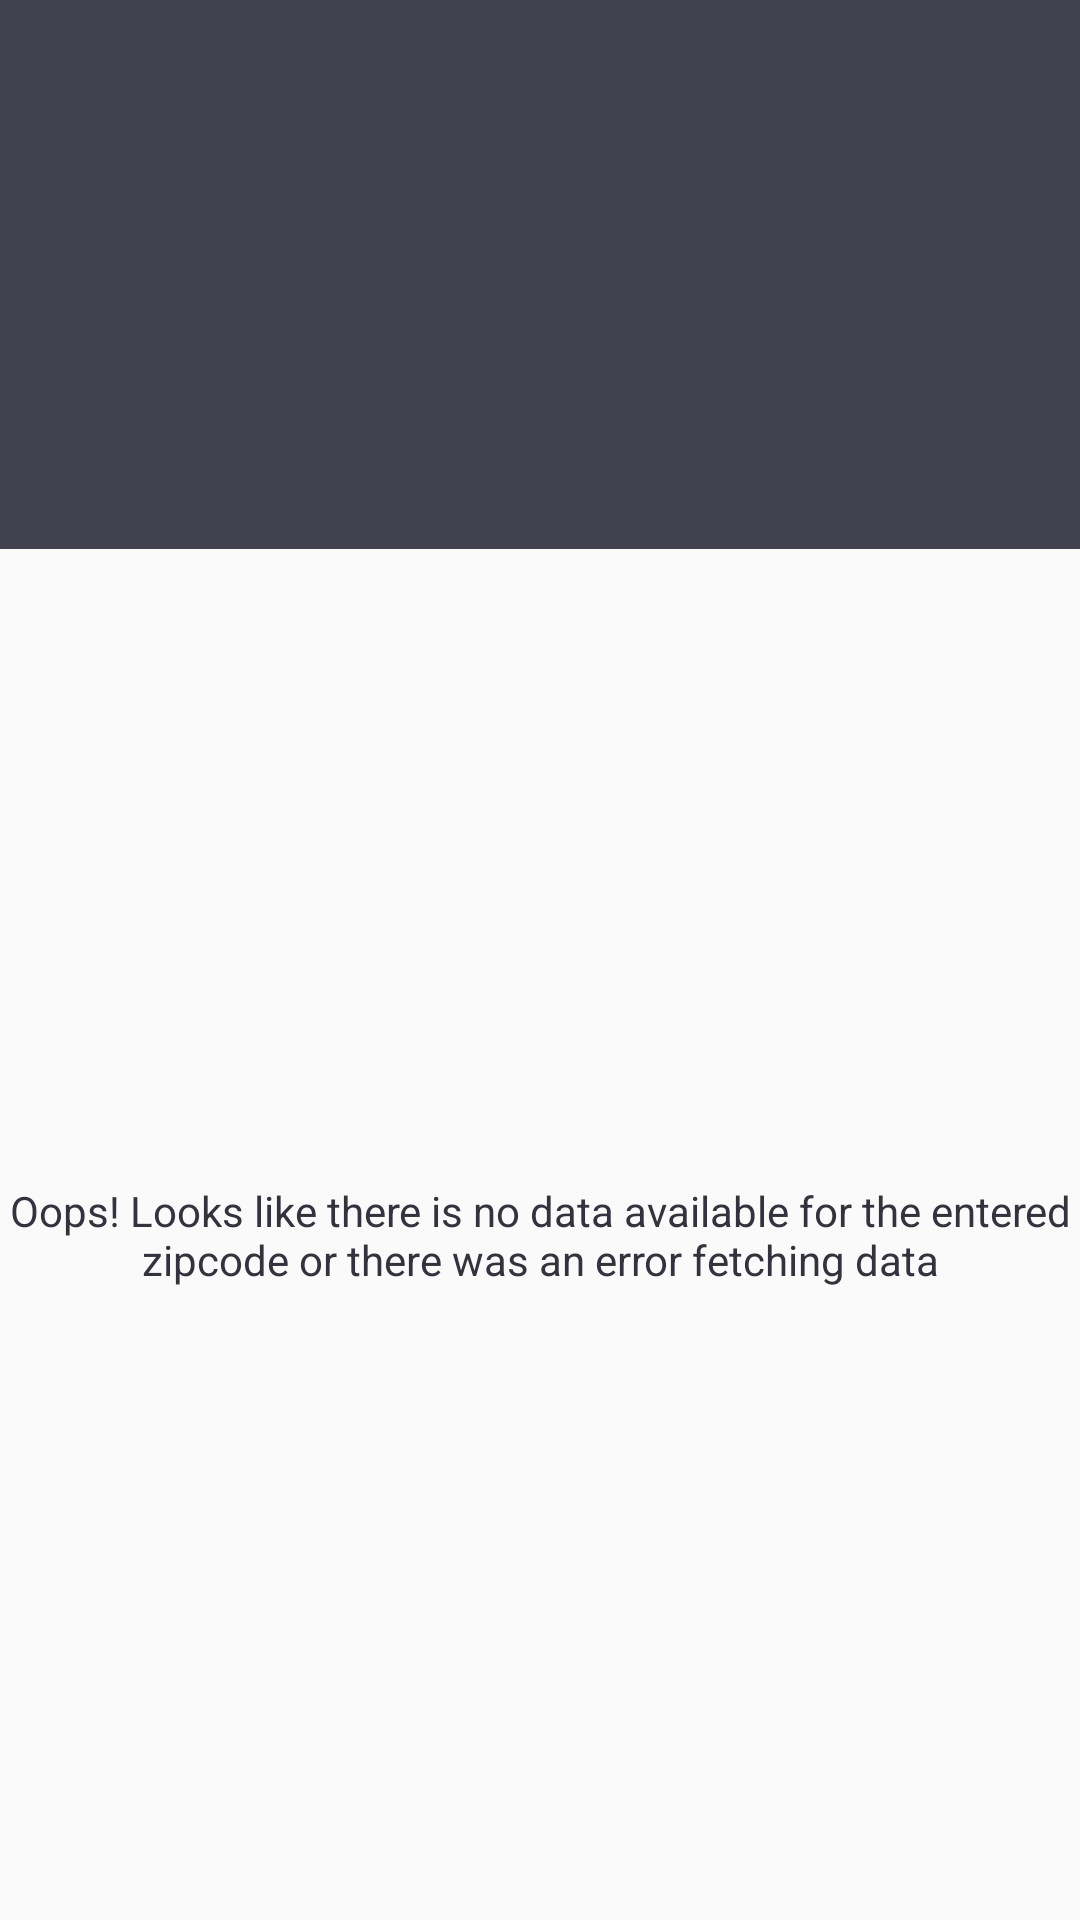

This screen was rendered from an Android layout file. Write that file and the resources it references.
<!-- AndroidManifest.xml: application theme AppTheme -->
<!-- res/layout/activity_main.xml -->
<?xml version="1.0" encoding="utf-8"?>
<androidx.constraintlayout.widget.ConstraintLayout xmlns:android="http://schemas.android.com/apk/res/android"
    xmlns:app="http://schemas.android.com/apk/res-auto"
    xmlns:tools="http://schemas.android.com/tools"
    android:layout_width="match_parent"
    android:layout_height="match_parent"
    tools:context=".view.events.WeatherMainActivity">


    <LinearLayout
        android:background="@color/colorPrimary"
        android:id="@+id/Top"
        android:layout_width="match_parent"
        android:layout_height="wrap_content"
        android:orientation="vertical"
        app:layout_constraintLeft_toLeftOf="parent"
        app:layout_constraintRight_toRightOf="parent"
        app:layout_constraintTop_toTopOf="parent">

        <TextView
            android:id="@+id/city"
            android:layout_width="match_parent"
            android:layout_height="wrap_content"
            android:textAlignment="center"
            android:textColor="@color/white"
            android:textSize="18sp"
            android:textStyle="bold" />


        <LinearLayout
            android:gravity="center"
            android:layout_width="match_parent"
            android:layout_height="wrap_content"
            android:orientation="horizontal">

            <ImageView
                android:id="@+id/poster"
                android:layout_width="100dp"
                android:layout_height="100dp"
                android:backgroundTint="@color/colorPrimary" />


            <TextView
                android:id="@+id/current"
                android:layout_width="wrap_content"
                android:layout_height="wrap_content"
                android:textColor="@color/white"
                android:textSize="30sp"
                android:textStyle="bold" />

        </LinearLayout>


        <LinearLayout
            android:gravity="center"
            android:layout_width="match_parent"
            android:layout_height="wrap_content"
            android:orientation="horizontal">

            <ImageView
                android:tint="@color/white"
                android:layout_width="wrap_content"
                android:layout_height="wrap_content"
                android:src="@drawable/ic_arrow_downward"/>

            <TextView
                android:paddingEnd="10sp"
                android:id="@+id/min"
                android:layout_width="wrap_content"
                android:layout_height="wrap_content"
                android:textColor="@color/white"
                android:textSize="18sp"
                android:textStyle="bold"
               />

            <ImageView
                android:tint="@color/white"
                android:paddingStart="10dp"
                android:layout_width="wrap_content"
                android:layout_height="wrap_content"
                android:src="@drawable/ic_arrow_upward"/>

            <TextView
                android:id="@+id/max"
                android:layout_width="wrap_content"
                android:layout_height="wrap_content"
                android:textColor="@color/white"
                android:textSize="18sp"
                android:textStyle="bold" />

        </LinearLayout>


        <TextView
            android:layout_margin="5sp"
            android:textAlignment="center"
            android:id="@+id/description"
            android:layout_width="match_parent"
            android:layout_height="wrap_content"
            android:textColor="@color/white"
            android:textSize="15sp"
            />

        <androidx.recyclerview.widget.RecyclerView
            android:layout_margin="2dp"
            android:id="@+id/horizontal_recycler"
            android:scrollbars="none"
            android:layout_width="wrap_content"
            android:layout_height="wrap_content"
            />

    </LinearLayout>


    <ProgressBar
        android:id="@+id/progressBar"
        style="?android:attr/progressBarStyle"
        android:layout_width="wrap_content"
        android:layout_height="wrap_content"
        android:layout_marginStart="8dp"
        android:layout_marginTop="8dp"
        android:layout_marginEnd="8dp"
        android:layout_marginBottom="8dp"
        app:layout_constraintBottom_toBottomOf="parent"
        app:layout_constraintEnd_toEndOf="parent"
        app:layout_constraintStart_toStartOf="parent"
        app:layout_constraintTop_toBottomOf="@id/Top" />

    <TextView
        android:textAlignment="center"
        android:id="@+id/error_view"
        android:layout_width="wrap_content"
        android:layout_height="wrap_content"
        android:layout_marginStart="8dp"
        android:layout_marginTop="8dp"
        android:layout_marginEnd="8dp"
        android:layout_marginBottom="8dp"
        android:textColor="@color/colorPrimaryDark"
        android:text="@string/an_error_has_occoured"
        app:layout_constraintBottom_toBottomOf="parent"
        app:layout_constraintEnd_toEndOf="parent"
        app:layout_constraintStart_toStartOf="parent"
        app:layout_constraintTop_toBottomOf="@id/Top" />

    <androidx.recyclerview.widget.RecyclerView
        android:id="@+id/recyclerView"
        android:layout_width="0dp"
        android:layout_height="0dp"
        android:layout_marginStart="8dp"
        android:layout_marginTop="8dp"
        android:layout_marginEnd="8dp"
        android:layout_marginBottom="8dp"
        app:layout_constraintBottom_toBottomOf="parent"
        app:layout_constraintEnd_toEndOf="parent"
        app:layout_constraintHorizontal_bias="1.0"
        app:layout_constraintStart_toStartOf="parent"
        app:layout_constraintTop_toBottomOf="@id/Top"
        app:layout_constraintVertical_bias="1.0" />

</androidx.constraintlayout.widget.ConstraintLayout>
<!-- resources referenced by this layout -->
<resources>
  <color name="colorPrimary">#42424F</color>
  <color name="colorPrimaryDark">#33323D</color>
  <color name="white">#FFFFFF</color>
  <string name="an_error_has_occoured">Oops! Looks like there is no data available for the entered zipcode or there was an error fetching data</string>
  <style name="AppTheme" parent="Theme.AppCompat.Light.DarkActionBar">
          
          <item name="colorPrimary">@color/colorPrimary</item>
          <item name="colorPrimaryDark">@color/colorPrimaryDark</item>
          <item name="colorAccent">@color/colorAccent</item>
      </style>
  <color name="colorAccent">#D81B60</color>
</resources>
